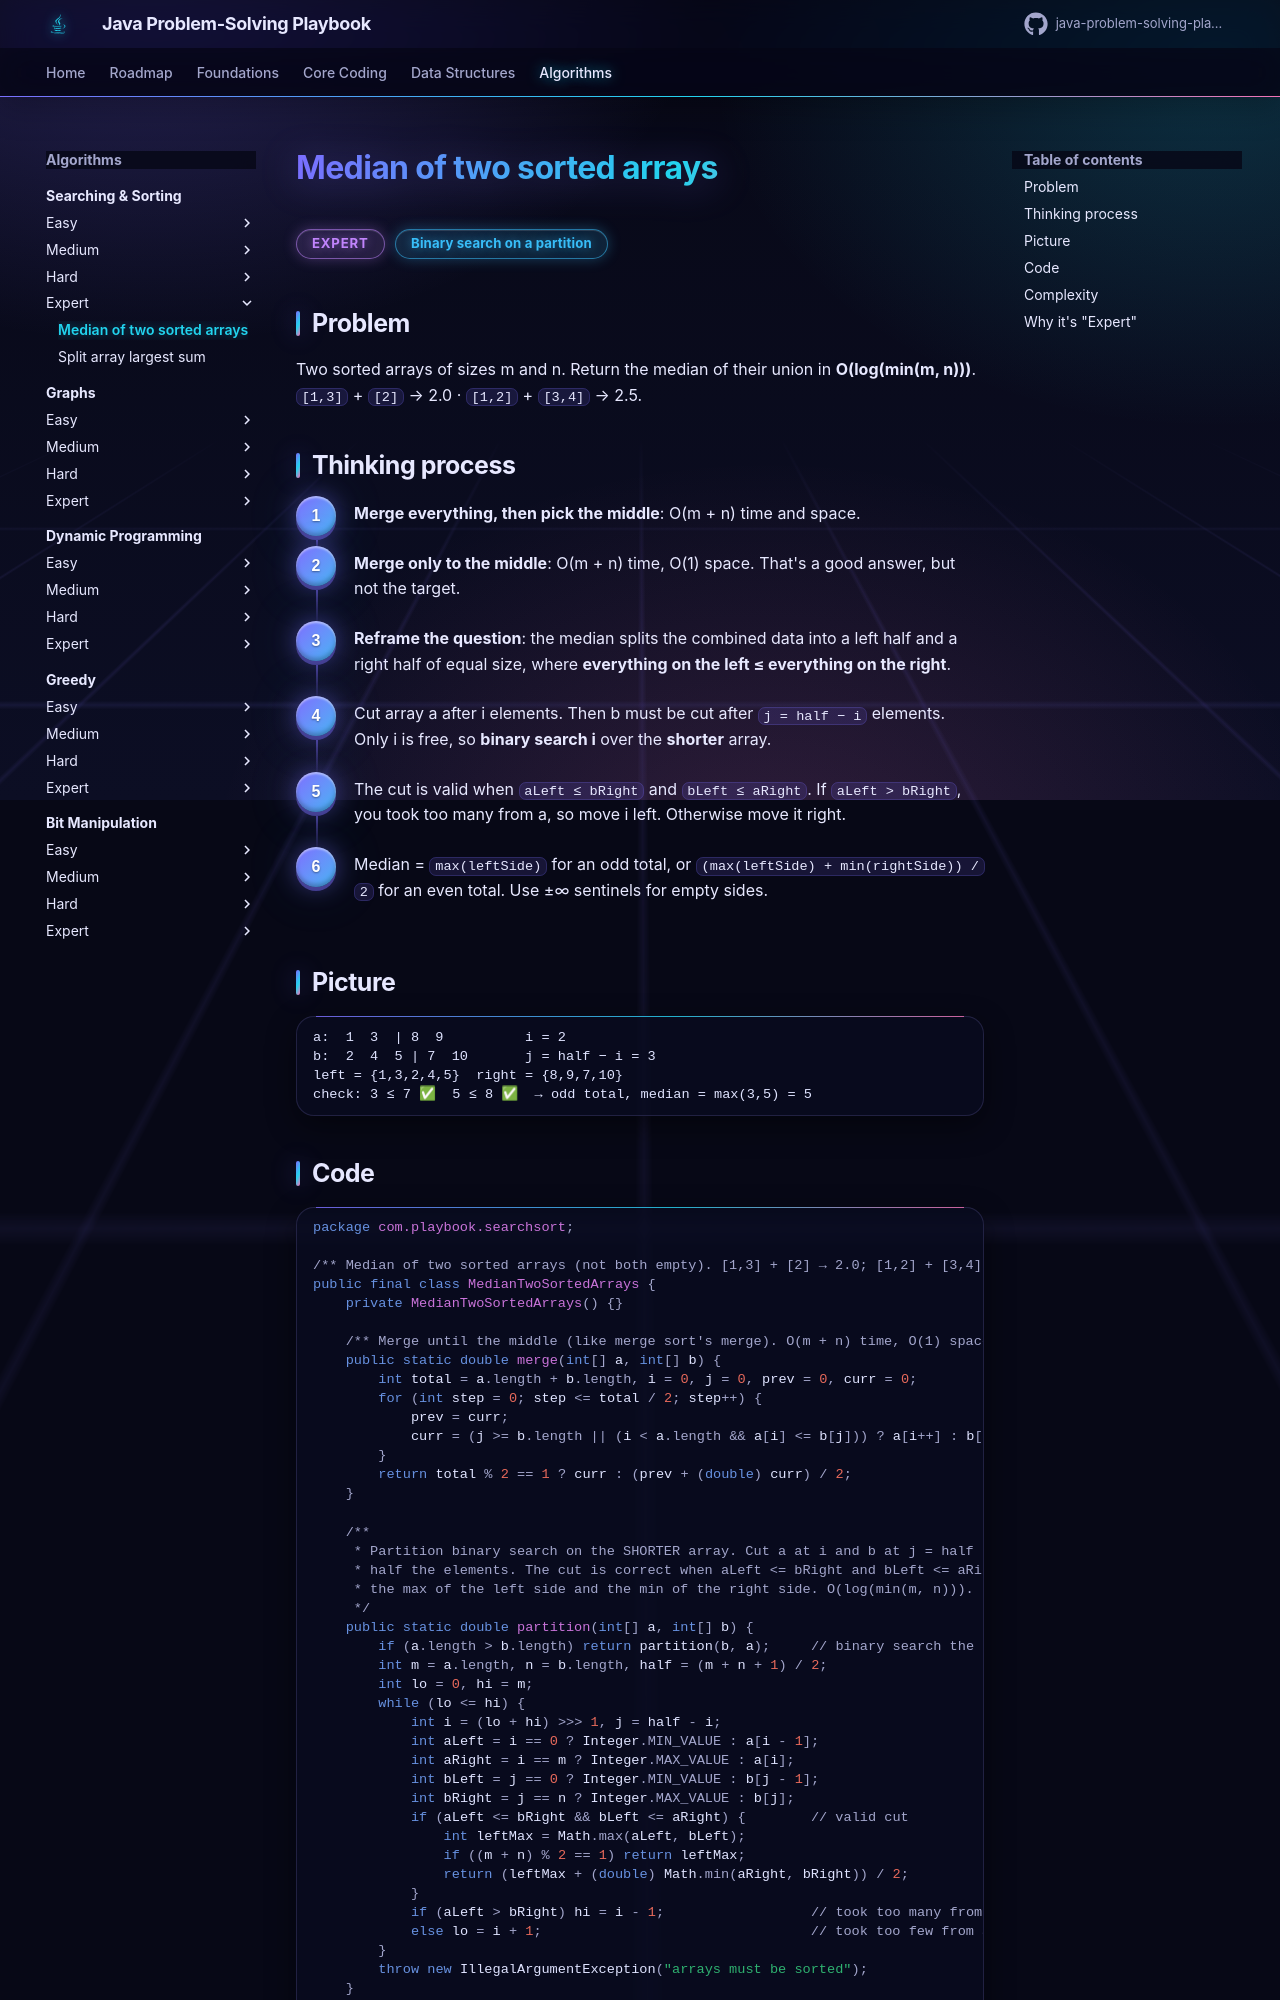

repository: khiruashish/java-problem-solving-playbook · page: 09-searching-sorting/median-two-sorted-arrays/index.html · generator: mkdocs

# Median of two sorted arrays

<span class="badge expert">Expert</span> <span class="badge tag">Binary search on a partition</span>

## Problem
Two sorted arrays of sizes m and n. Return the median of their union in **O(log(min(m, n)))**.
`[1,3]` + `[2]` → 2.0 · `[1,2]` + `[3,4]` → 2.5.

## Thinking process
<div class="steps" markdown>

1. **Merge everything, then pick the middle**: O(m + n) time and space.
2. **Merge only to the middle**: O(m + n) time, O(1) space. That's a good answer, but not the target.
3. **Reframe the question**: the median splits the combined data into a left half and a right half of equal size, where
   **everything on the left ≤ everything on the right**.
4. Cut array a after i elements. Then b must be cut after `j = half − i` elements. Only i is free, so **binary search i**
   over the **shorter** array.
5. The cut is valid when `aLeft ≤ bRight` and `bLeft ≤ aRight`. If `aLeft > bRight`, you took too many from a, so move i left.
   Otherwise move it right.
6. Median = `max(leftSide)` for an odd total, or `(max(leftSide) + min(rightSide)) / 2` for an even total.
   Use ±∞ sentinels for empty sides.

</div>

## Picture
```
a:  1  3  | 8  9          i = 2
b:  2  4  5 | 7  10       j = half − i = 3
left = {1,3,2,4,5}  right = {8,9,7,10}
check: 3 ≤ 7 ✅  5 ≤ 8 ✅  → odd total, median = max(3,5) = 5
```

## Code
```java
--8<-- "src/main/java/com/playbook/searchsort/MedianTwoSortedArrays.java"
```
